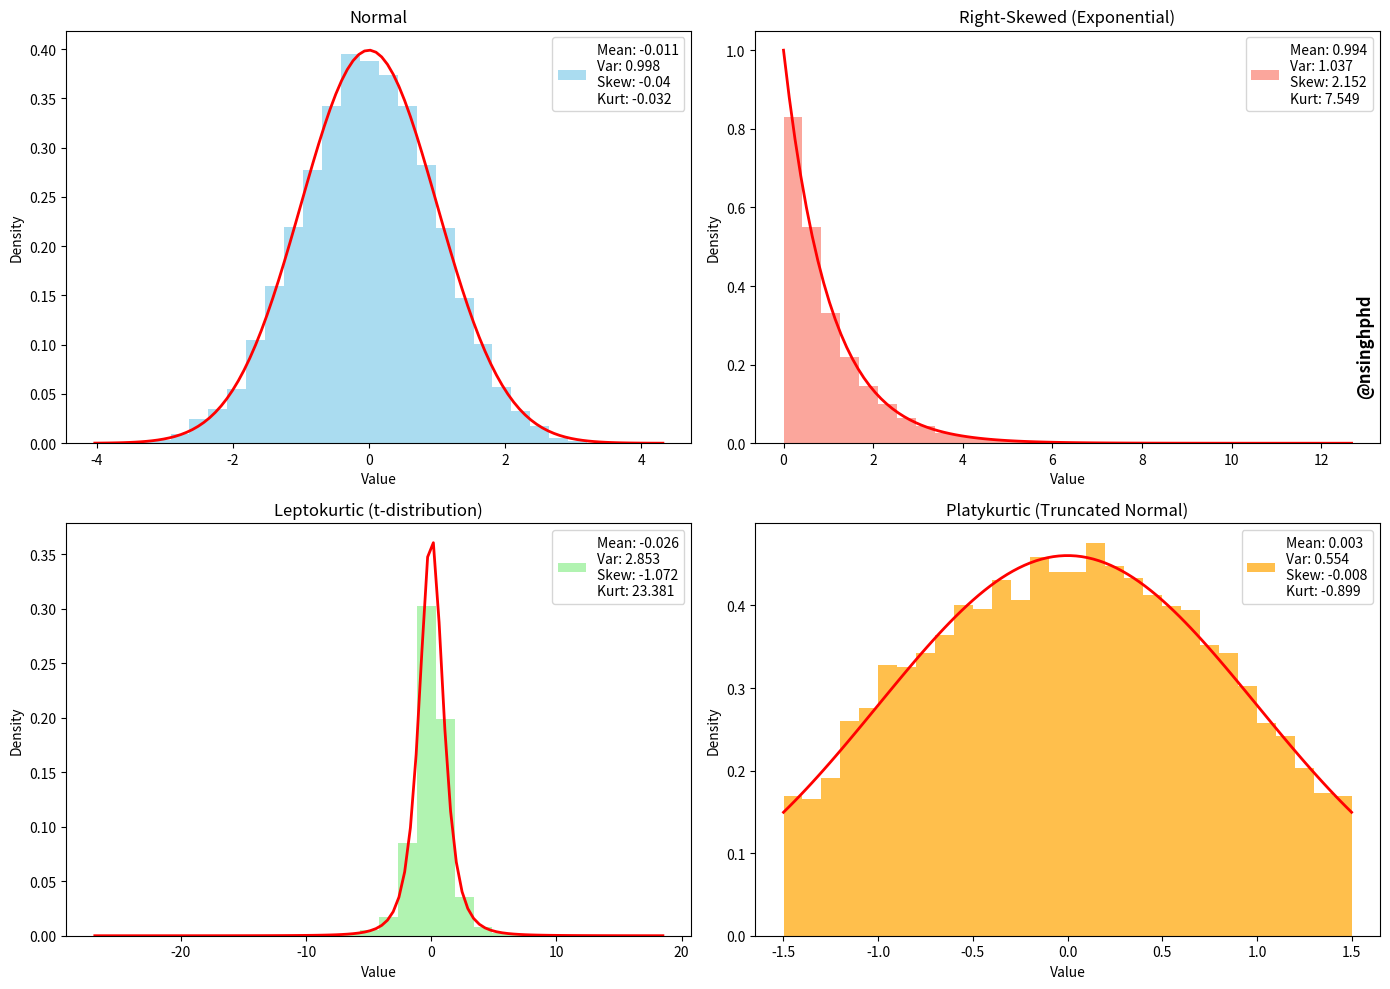

Python code for this plot: (Note: this script raises an exception after producing the figure.)
import numpy as np
import matplotlib.pyplot as plt
from scipy.stats import norm, expon, t, truncnorm, skew, kurtosis

# --- CONFIGURATION ---
NUM_SAMPLES = 10000
DISTRIBUTIONS = {
    "Normal": {"dist": norm, "params": {"loc": 0, "scale": 1}, "color": "skyblue"},
    "Right-Skewed (Exponential)": {"dist": expon, "params": {"scale": 1}, "color": "salmon"},
    "Leptokurtic (t-distribution)": {"dist": t, "params": {"df": 3}, "color": "lightgreen"},
    "Platykurtic (Truncated Normal)": {
        "dist": truncnorm,
        "params": {"a": -1.5, "b": 1.5, "loc": 0, "scale": 1},
        "color": "orange",
    },
}

# --- HELPER FUNCTIONS ---
def calculate_stats(samples):
    """Calculates mean, variance, skewness, and kurtosis of a sample."""
    return [np.round(func(samples), 3) for func in (np.mean, np.var)] + [
        round(skew(samples), 3),
        round(kurtosis(samples), 3),
    ]

def format_stats(stats):
    """Formats statistics into a string for plot legends."""
    return (
        f"Mean: {stats[0]}\nVar: {stats[1]}\nSkew: {stats[2]}\nKurt: {stats[3]}"
    )

# --- PLOTTING ---
fig, axs = plt.subplots(2, 2, figsize=(14, 10))

for i, (title, config) in enumerate(DISTRIBUTIONS.items()):
    # Sample generation
    samples = config["dist"].rvs(size=NUM_SAMPLES, **config["params"])

    # Calculate and format statistics
    stats = calculate_stats(samples)
    stats_legend = format_stats(stats)

    # Plot
    ax = axs[i // 2, i % 2]  # Determine subplot position
    ax.hist(samples, bins=30, density=True, alpha=0.7, color=config["color"], label=stats_legend)
    ax.set_title(title)
    ax.set_xlabel("Value")
    ax.set_ylabel("Density")

    # Theoretical PDF
    x = np.linspace(min(samples), max(samples), 100)
    pdf = config["dist"].pdf(x, **config["params"])
    ax.plot(x, pdf, "r", linewidth=2)
    ax.legend(loc="upper right")

# --- WATERMARK ---
fig.text(
    0.985,
    0.7,
    "@nsinghphd",
    horizontalalignment="right",
    verticalalignment="top",
    fontsize=12,
    fontweight="bold",
    rotation=90,
)

plt.tight_layout()
plt.savefig('plots/240614_moments_plots.png')
plt.show()
